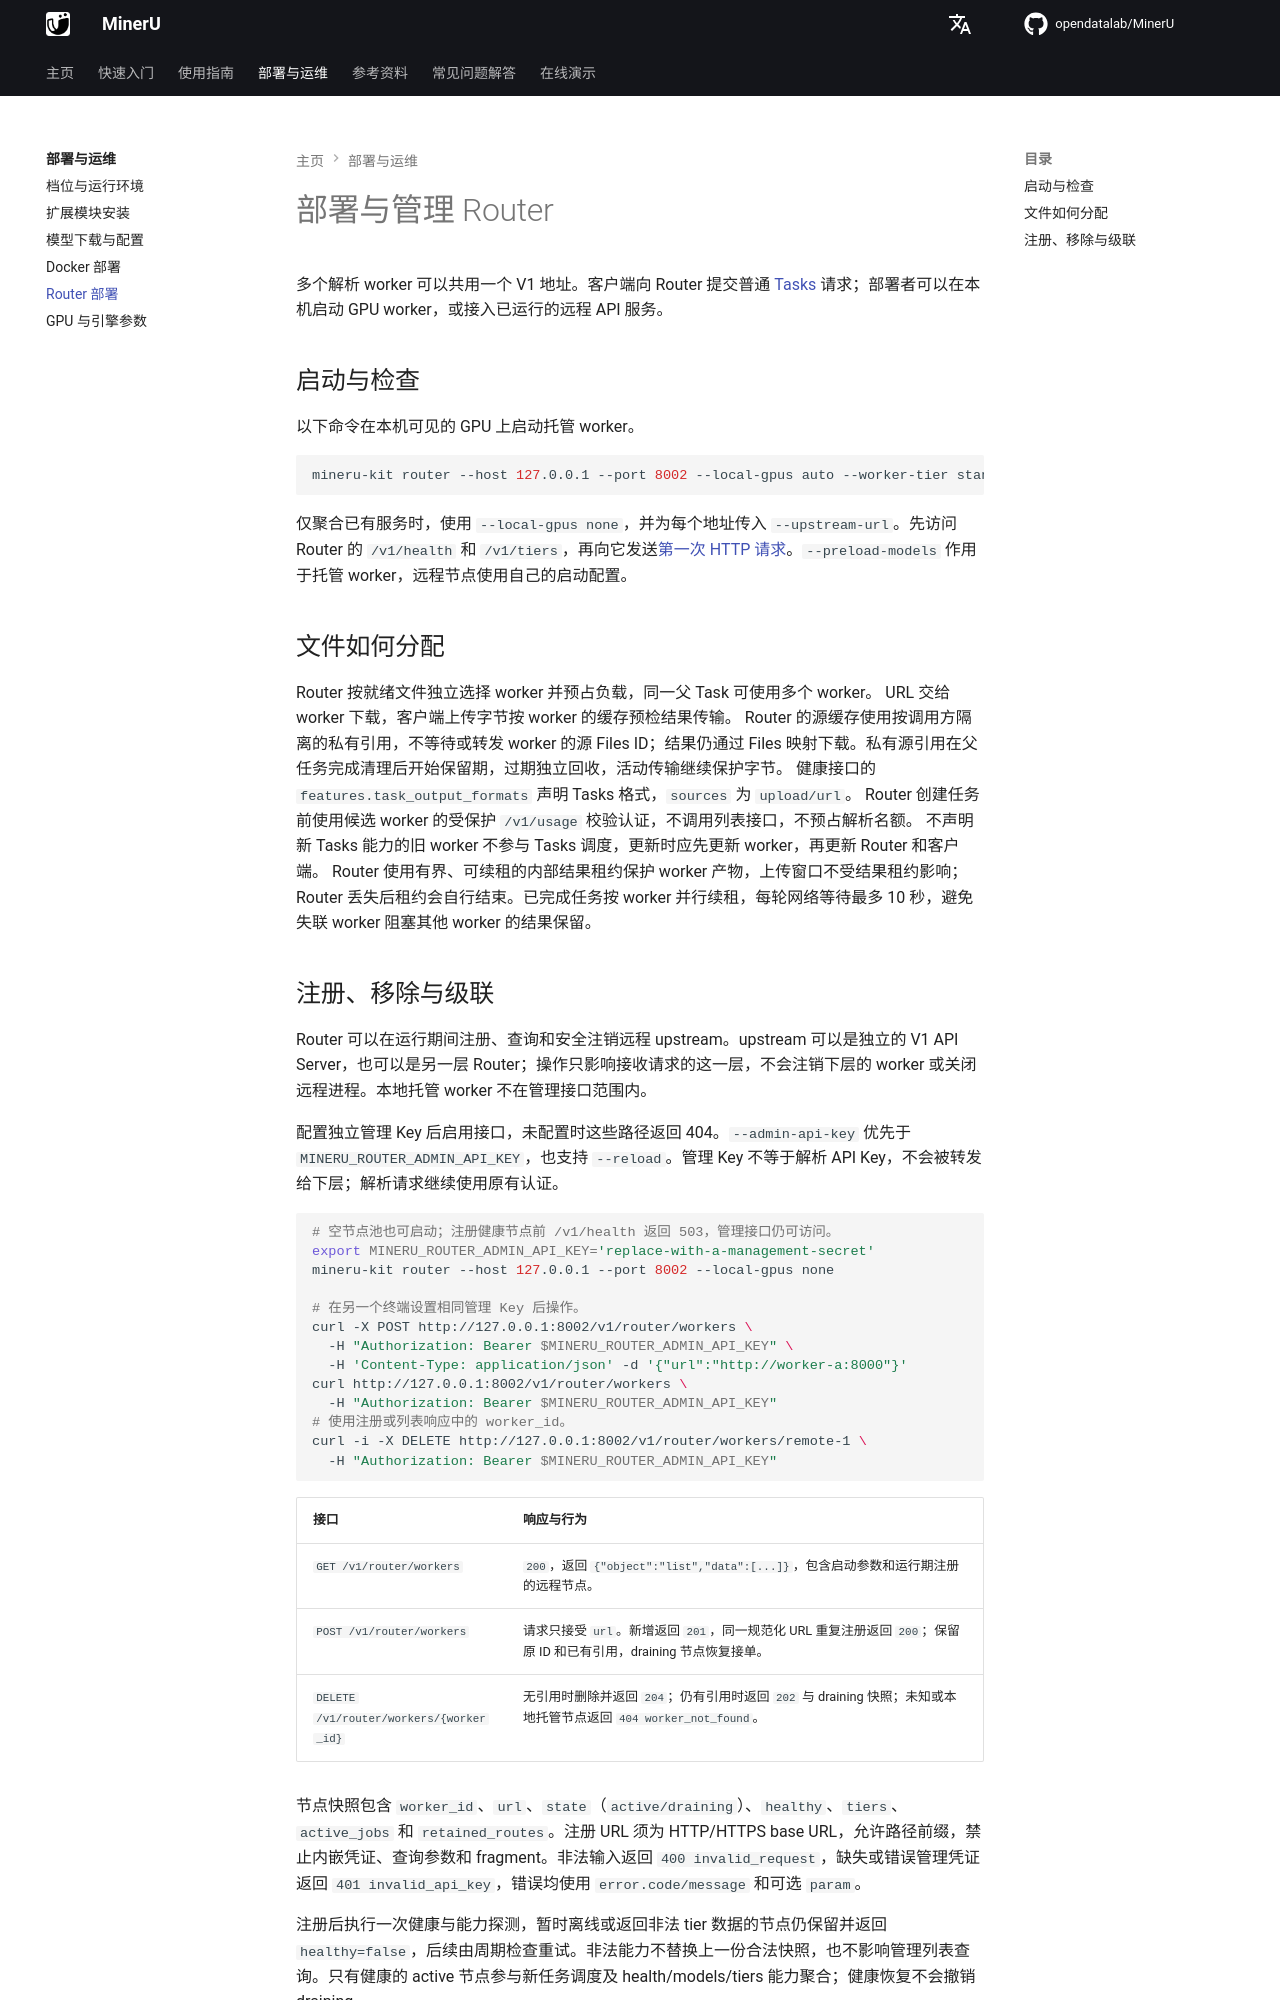

repository: opendatalab/MinerU · page: zh/deployment/router/index.html · generator: mkdocs

# 部署与管理 Router

多个解析 worker 可以共用一个 V1 地址。客户端向 Router 提交普通 [Tasks](../usage/tasks.md) 请求；部署者可以在本机启动 GPU worker，或接入已运行的远程 API 服务。

## 启动与检查 {#startup}

以下命令在本机可见的 GPU 上启动托管 worker。

```bash
mineru-kit router --host 127.0.0.1 --port 8002 --local-gpus auto --worker-tier standard
```

仅聚合已有服务时，使用 `--local-gpus none`，并为每个地址传入 `--upstream-url`。先访问 Router 的 `/v1/health` 和 `/v1/tiers`，再向它发送[第一次 HTTP 请求](../usage/http_api.md)。`--preload-models` 作用于托管 worker，远程节点使用自己的启动配置。

## 文件如何分配 {#dispatch}

Router 按就绪文件独立选择 worker 并预占负载，同一父 Task 可使用多个 worker。
URL 交给 worker 下载，客户端上传字节按 worker 的缓存预检结果传输。
Router 的源缓存使用按调用方隔离的私有引用，不等待或转发 worker 的源 Files ID；结果仍通过 Files 映射下载。私有源引用在父任务完成清理后开始保留期，过期独立回收，活动传输继续保护字节。
健康接口的 `features.task_output_formats` 声明 Tasks 格式，`sources` 为 `upload/url`。
Router 创建任务前使用候选 worker 的受保护 `/v1/usage` 校验认证，不调用列表接口，不预占解析名额。
不声明新 Tasks 能力的旧 worker 不参与 Tasks 调度，更新时应先更新 worker，再更新 Router 和客户端。
Router 使用有界、可续租的内部结果租约保护 worker 产物，上传窗口不受结果租约影响；Router 丢失后租约会自行结束。已完成任务按 worker 并行续租，每轮网络等待最多 10 秒，避免失联 worker 阻塞其他 worker 的结果保留。
